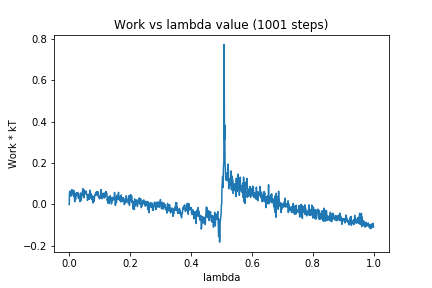

The data file committed next to this chart (first rows):
0, 0.0
1, 0.05829
2, 0.06366
3, 0.06019
4, 0.05796
5, 0.04224
6, 0.04015
7, 0.05776
8, 0.07152
9, 0.05299
10, 0.05985
11, 0.05168
12, 0.06913
13, 0.0642
14, 0.04088
15, 0.0673
16, 0.03615
17, 0.0478
18, 0.01285
19, 0.0434
20, 0.05105
21, 0.02455
22, 0.0503
23, 0.05344
24, 0.05735
25, 0.04998
26, 0.05299
27, 0.0439
28, 0.05815
29, 0.04303
30, 0.03171
31, 0.03765
32, 0.03159
33, 0.0422
34, 0.02449
35, 0.01362
36, 0.03251
37, 0.05456
38, 0.01823
39, 0.05379
40, 0.02868
41, 0.0464
42, 0.04251
43, 0.0593
44, 0.06709
45, 0.07464
46, 0.07662
47, 0.05038
48, 0.03245
49, 0.04662
50, 0.06901
51, 0.05117
52, 0.05075
53, 0.06003
54, 0.05611
55, 0.05375
56, 0.06423
57, 0.04753
58, 0.04795
59, 0.04579
60, 0.01948
... 940 more rows
